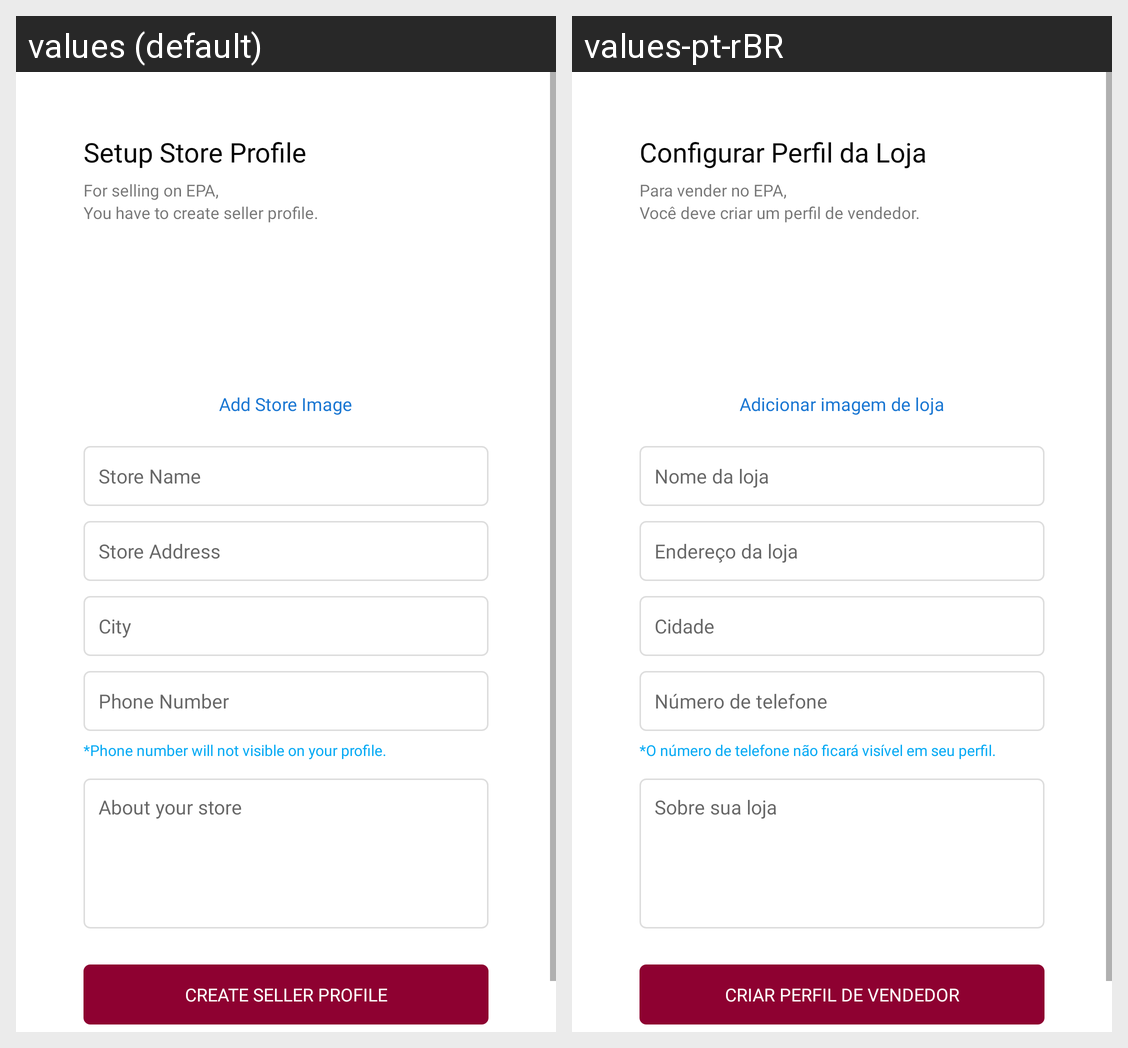

This grid shows one Android layout under two languages. Give, for every string resource on the screen, its name, the default text and each shown locale's text.
Android screen res/layout/fragment_seller_store_information.xml rendered under 2 locales, left to right: values (default), values-pt-rBR. Device: Nexus 5 (rendered at 1080×1920; each locale shown at half size, 540×960, under a caption strip naming it); theme Theme.EPA.
Strings drawn on this screen, with the default value and each locale's value (text and hints the layout hard-codes, and strings that could not be matched under every locale, appear in the picture but are not listed):

setup_store_profile
  values: Setup Store Profile
  values-pt-rBR: Configurar Perfil da Loja

for_selling_on_ecde_nyou_have_to_create_seller_profile
  values: For selling on EPA,
      You have to create seller profile.
  values-pt-rBR: Para vender no EPA, 
      Você deve criar um perfil de vendedor.

add_store_image
  values: Add Store Image
  values-pt-rBR: Adicionar imagem de loja

store_name
  values: Store Name
  values-pt-rBR: Nome da loja

store_address
  values: Store Address
  values-pt-rBR: Endereço da loja

city
  values: City
  values-pt-rBR: Cidade

phone_number
  values: Phone Number
  values-pt-rBR: Número de telefone

phone_number_will_not_visible_on_your_profile
  values: *Phone number will not visible on your profile.
  values-pt-rBR: *O número de telefone não ficará visível em seu perfil.

about_your_store
  values: About your store
  values-pt-rBR: Sobre sua loja

create_seller_profile
  values: Create Seller Profile
  values-pt-rBR: Criar Perfil de Vendedor
